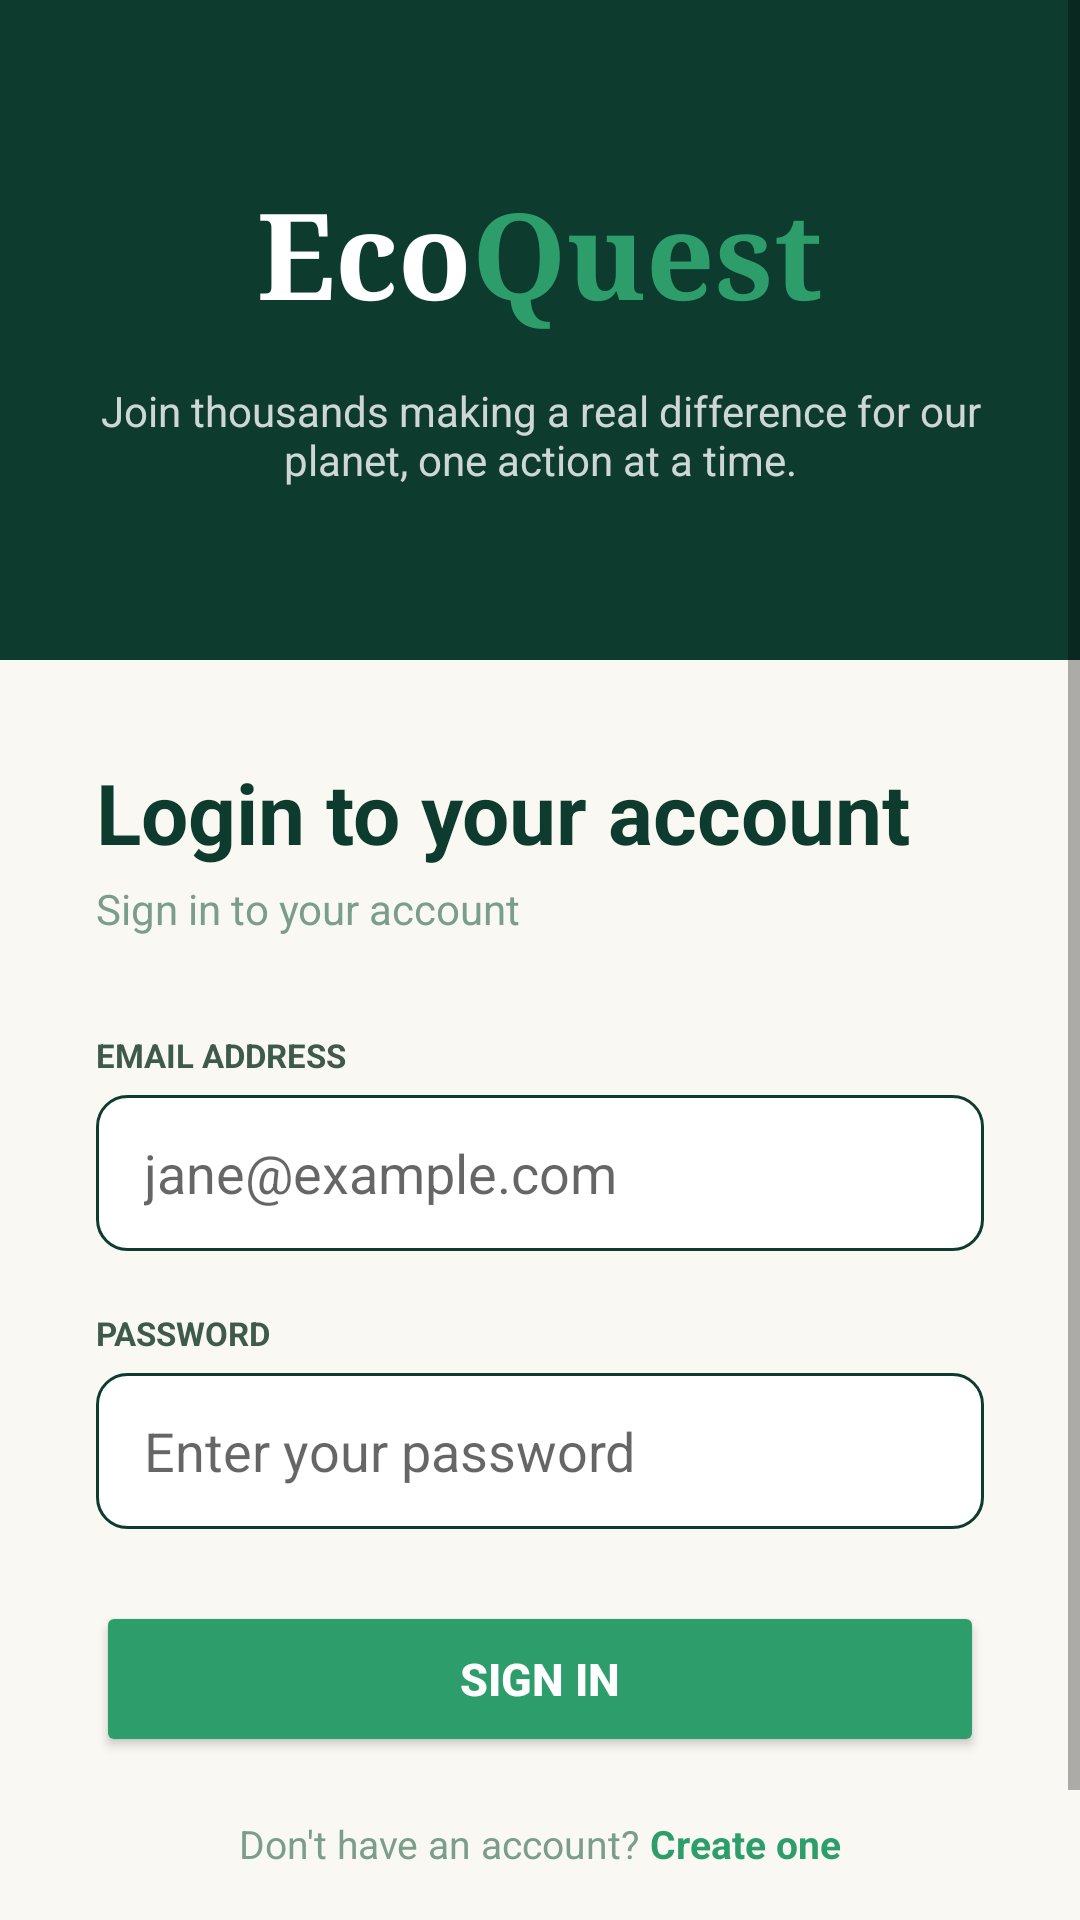

Android layout source for this screen:
<!-- AndroidManifest.xml: application theme Theme.AppCompat.Light.NoActionBar -->
<!-- res/layout/activity_login.xml -->
<?xml version="1.0" encoding="utf-8"?>
<ScrollView xmlns:android="http://schemas.android.com/apk/res/android"
    android:layout_width="match_parent"
    android:layout_height="match_parent"
    android:background="#FAF8F3">

    <LinearLayout
        android:layout_width="match_parent"
        android:layout_height="wrap_content"
        android:orientation="vertical">

        
        <LinearLayout
            android:layout_width="match_parent"
            android:layout_height="220dp"
            android:background="#0D3B2E"
            android:orientation="vertical"
            android:gravity="center"
            android:padding="32dp">

            <LinearLayout
                android:layout_width="wrap_content"
                android:layout_height="wrap_content"
                android:orientation="horizontal"
                android:layout_marginBottom="16dp">

                <TextView
                    android:layout_width="wrap_content"
                    android:layout_height="wrap_content"
                    android:text="Eco"
                    android:textSize="40sp"
                    android:textStyle="bold"
                    android:textColor="#FFFFFF"
                    android:fontFamily="serif"/>

                <TextView
                    android:layout_width="wrap_content"
                    android:layout_height="wrap_content"
                    android:text="Quest"
                    android:textSize="40sp"
                    android:textStyle="bold"
                    android:textColor="#2D9E6B"
                    android:fontFamily="serif"/>

            </LinearLayout>

            <TextView
                android:layout_width="wrap_content"
                android:layout_height="wrap_content"
                android:text="Join thousands making a real
difference for our planet, one action
at a time."
                android:textSize="14sp"
                android:textColor="#FFFFFF"
                android:alpha="0.8"
                android:gravity="center"
                android:textAlignment="center"/>

        </LinearLayout>

        
        <LinearLayout
            android:layout_width="match_parent"
            android:layout_height="wrap_content"
            android:orientation="vertical"
            android:padding="32dp"
            android:background="#FAF8F3">

            <TextView
                android:layout_width="wrap_content"
                android:layout_height="wrap_content"
                android:text="Login to your account"
                android:textSize="28sp"
                android:textStyle="bold"
                android:textColor="#0D3B2E"
                android:layout_marginBottom="4dp"/>

            <TextView
                android:layout_width="wrap_content"
                android:layout_height="wrap_content"
                android:text="Sign in to your account"
                android:textSize="14sp"
                android:textColor="#7A9E8A"
                android:layout_marginBottom="32dp"/>

            <TextView
                android:layout_width="wrap_content"
                android:layout_height="wrap_content"
                android:text="EMAIL ADDRESS"
                android:textSize="11sp"
                android:textStyle="bold"
                android:textColor="#3D5A4A"
                android:layout_marginBottom="6dp"/>

            <EditText
                android:id="@+id/etEmail"
                android:layout_width="match_parent"
                android:layout_height="52dp"
                android:hint="jane@example.com"
                android:inputType="textEmailAddress"
                android:paddingStart="16dp"
                android:paddingEnd="16dp"
                android:background="@drawable/input_background"
                android:layout_marginBottom="20dp"/>

            <TextView
                android:layout_width="wrap_content"
                android:layout_height="wrap_content"
                android:text="PASSWORD"
                android:textSize="11sp"
                android:textStyle="bold"
                android:textColor="#3D5A4A"
                android:layout_marginBottom="6dp"/>

            <EditText
                android:id="@+id/etPassword"
                android:layout_width="match_parent"
                android:layout_height="52dp"
                android:hint="Enter your password"
                android:inputType="textPassword"
                android:paddingStart="16dp"
                android:paddingEnd="16dp"
                android:background="@drawable/input_background"
                android:layout_marginBottom="24dp"/>

            <Button
                android:id="@+id/btnLogin"
                android:layout_width="match_parent"
                android:layout_height="52dp"
                android:text="Sign In"
                android:textColor="#FFFFFF"
                android:textStyle="bold"
                android:textSize="15sp"
                android:backgroundTint="#2D9E6B"
                android:layout_marginBottom="20dp"/>

            <LinearLayout
                android:layout_width="match_parent"
                android:layout_height="wrap_content"
                android:gravity="center"
                android:orientation="horizontal">

                <TextView
                    android:layout_width="wrap_content"
                    android:layout_height="wrap_content"
                    android:text="Don't have an account? "
                    android:textSize="13sp"
                    android:textColor="#7A9E8A"/>

                <TextView
                    android:id="@+id/tvRegister"
                    android:layout_width="wrap_content"
                    android:layout_height="wrap_content"
                    android:text="Create one"
                    android:textSize="13sp"
                    android:textStyle="bold"
                    android:textColor="#2D9E6B"/>

            </LinearLayout>

            <TextView
                android:id="@+id/tvError"
                android:layout_width="match_parent"
                android:layout_height="wrap_content"
                android:text=""
                android:textColor="#E05252"
                android:textAlignment="center"
                android:layout_marginTop="12dp"/>

        </LinearLayout>

    </LinearLayout>

</ScrollView>
<!-- resources referenced by this layout -->
<resources>
  <!-- drawable input_background (drawable) -->
  <?xml version="1.0" encoding="utf-8"?>
  <shape xmlns:android="http://schemas.android.com/apk/res/android">
      <solid android:color="#FFFFFF"/>
      <stroke android:width="1dp" android:color="#0D3B2E"/>
      <corners android:radius="10dp"/>
  </shape>
</resources>
